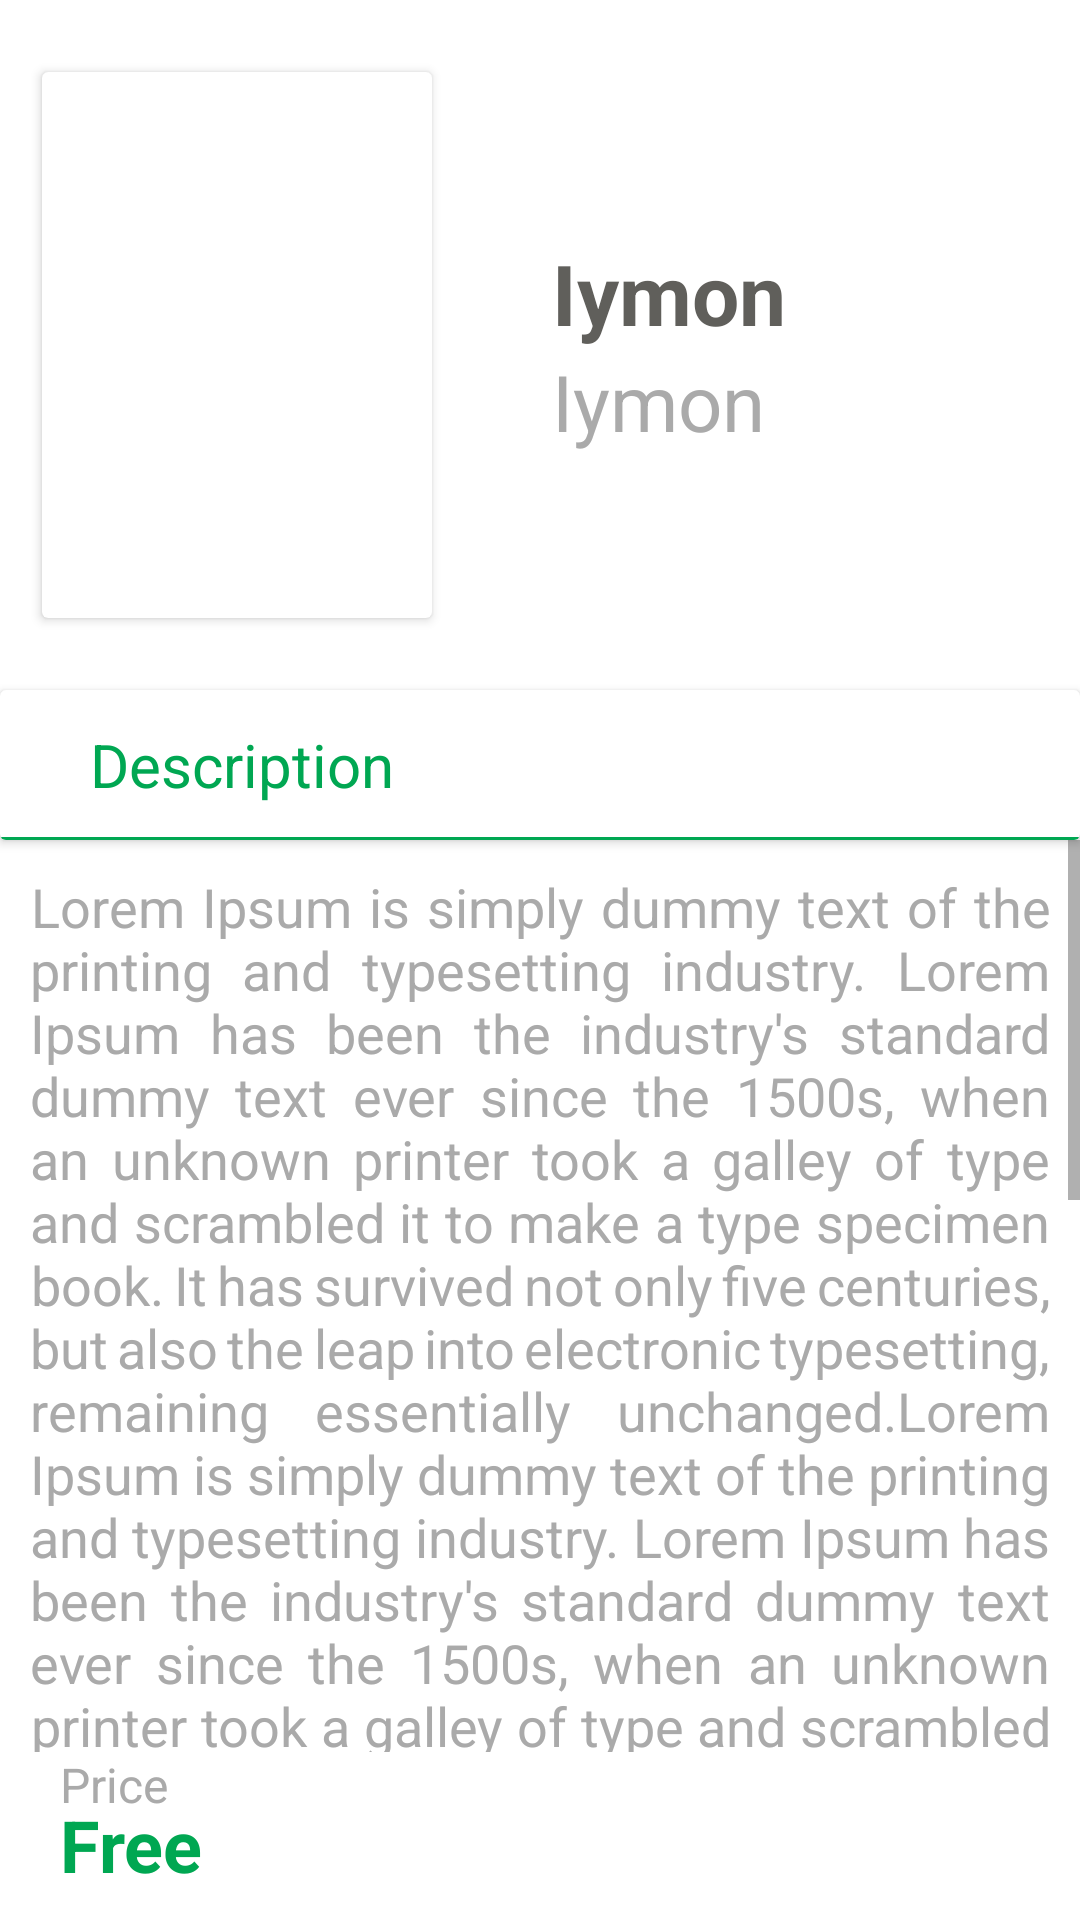

Reconstruct the res/layout file that produces this screen, plus the resources it refers to.
<!-- AndroidManifest.xml: application theme Theme.BookApp -->
<!-- res/layout/screen_description.xml -->
<?xml version="1.0" encoding="utf-8"?>
<androidx.constraintlayout.widget.ConstraintLayout xmlns:android="http://schemas.android.com/apk/res/android"
    xmlns:app="http://schemas.android.com/apk/res-auto"
    android:layout_width="match_parent"
    android:layout_height="match_parent">

    <androidx.constraintlayout.widget.ConstraintLayout
        android:id="@+id/bookContainer"
        android:layout_width="match_parent"
        android:layout_height="230dp"
        app:layout_constraintTop_toTopOf="parent">

        <androidx.cardview.widget.CardView
            android:id="@+id/containerBook"
            android:layout_width="130dp"
            android:layout_height="match_parent"
            android:layout_marginHorizontal="14dp"
            android:layout_marginVertical="24dp"
            android:src="@drawable/ic_launcher_background"
            app:layout_constraintBottom_toBottomOf="parent"
            app:layout_constraintStart_toStartOf="parent"
            app:layout_constraintTop_toTopOf="parent">

            <ImageView
                android:id="@+id/imgBook"
                android:layout_width="match_parent"
                android:layout_height="match_parent" />

        </androidx.cardview.widget.CardView>


        <TextView
            android:id="@+id/txtBookName"
            android:layout_width="wrap_content"
            android:layout_height="wrap_content"
            android:layout_marginStart="40dp"
            android:text="Iymon"
            android:textColor="@color/text"
            android:textSize="28sp"
            android:textStyle="bold"
            app:layout_constraintBottom_toTopOf="@id/txtBookAuthor"
            app:layout_constraintStart_toEndOf="@id/containerBook"
            app:layout_constraintTop_toTopOf="parent"
            app:layout_constraintVertical_chainStyle="packed" />

        <TextView
            android:id="@+id/txtBookAuthor"
            android:layout_width="wrap_content"
            android:layout_height="wrap_content"
            android:layout_marginStart="40dp"
            android:text="Iymon"
            android:textColor="@color/gray"
            android:textSize="26sp"
            app:layout_constraintBottom_toBottomOf="parent"
            app:layout_constraintStart_toEndOf="@id/containerBook"
            app:layout_constraintTop_toBottomOf="@id/txtBookName"
            app:layout_constraintVertical_chainStyle="packed" />


    </androidx.constraintlayout.widget.ConstraintLayout>

    <androidx.cardview.widget.CardView
        android:id="@+id/descriptionContainer"
        android:layout_width="match_parent"
        android:layout_height="50dp"
        app:layout_constraintTop_toBottomOf="@id/bookContainer">

        <FrameLayout
            android:layout_width="match_parent"
            android:layout_height="match_parent">

            <TextView
                android:layout_width="wrap_content"
                android:layout_height="wrap_content"
                android:layout_gravity="center_vertical"
                android:layout_marginStart="30dp"
                android:text="Description"
                android:textColor="@color/green"
                android:textSize="20sp" />

            <View
                android:layout_width="match_parent"
                android:layout_height="1dp"
                android:layout_gravity="bottom"
                android:background="@color/green" />
        </FrameLayout>

    </androidx.cardview.widget.CardView>

    <ScrollView
        android:layout_width="match_parent"
        android:layout_height="0dp"
        app:layout_constraintBottom_toTopOf="@id/btnDownload"
        app:layout_constraintEnd_toEndOf="parent"
        app:layout_constraintStart_toStartOf="parent"
        app:layout_constraintTop_toBottomOf="@id/descriptionContainer">

        <TextView
            android:id="@+id/txtDesc"
            android:layout_width="match_parent"
            android:layout_height="wrap_content"
            android:layout_marginTop="10dp"
            android:justificationMode="inter_word"
            android:paddingHorizontal="10dp"
            android:text="@string/description_books"
            android:textAlignment="center"
            android:textColor="@color/gray"
            android:textSize="18sp" />

    </ScrollView>


    <androidx.appcompat.widget.AppCompatButton
        android:id="@+id/btnDownload"
        android:layout_width="100dp"
        android:layout_height="40dp"
        android:layout_marginEnd="16dp"
        android:layout_marginBottom="16dp"
        android:background="@drawable/bg_download_btn"
        android:text="download"
        android:textColor="@color/white"
        android:textSize="18sp"
        app:layout_constraintBottom_toBottomOf="parent"
        app:layout_constraintEnd_toEndOf="parent" />

    <androidx.appcompat.widget.AppCompatTextView
        android:layout_width="wrap_content"
        android:layout_height="wrap_content"
        android:text="Price"
        android:id="@+id/txtPrice"
        android:textSize="16sp"
        android:textColor="@color/gray"
        app:layout_constraintStart_toStartOf="parent"
        android:layout_marginStart="20dp"
        app:layout_constraintTop_toTopOf="@id/btnDownload" />

    <androidx.appcompat.widget.AppCompatTextView
        android:layout_width="wrap_content"
        android:layout_height="wrap_content"
        android:text="Free"
        android:textSize="24sp"
        android:textStyle="bold"
        android:textColor="@color/green"

        app:layout_constraintStart_toStartOf="@id/txtPrice"
        app:layout_constraintTop_toBottomOf="@id/txtPrice"
        app:layout_constraintBottom_toBottomOf="@id/btnDownload"/>



</androidx.constraintlayout.widget.ConstraintLayout>
<!-- resources referenced by this layout -->
<resources>
  <color name="gray">#AAAAAA</color>
  <color name="green">#00A752</color>
  <color name="text">#605F5B</color>
  <color name="white">#FFFFFFFF</color>
  <string name="description_books">Lorem Ipsum is simply dummy text of the printing and typesetting industry. Lorem Ipsum has been the industry\'s standard dummy text ever since the 1500s, when an unknown printer took a galley of type and scrambled it to make a type specimen book. It has survived not only five centuries, but also the leap into electronic typesetting, remaining essentially unchanged.Lorem Ipsum is simply dummy text of the printing and typesetting industry. Lorem Ipsum has been the industry\'s standard dummy text ever since the 1500s, when an unknown printer took a galley of type and scrambled it to make a type specimen book. It has survived not only five centuries, but also the leap into electronic typesetting, remaining essentially unchanged.Lorem Ipsum is simply dummy text of the printing and typesetting industry. Lorem Ipsum has been the industry\'s standard dummy text ever since the 1500s, when an unknown printer took a galley of type and scrambled it to make a type specimen book. It has survived not only five centuries, but also the leap into electronic typesetting, remaining essentially unchanged.Lorem Ipsum is simply dummy text of the printing and typesetting industry. Lorem Ipsum has been the industry\'s standard dummy text ever since the 1500s, when an unknown printer took a galley of type and scrambled it to make a type specimen book. It has survived not only five centuries, but also the leap into electronic typesetting, remaining essentially unchanged.</string>
  <style name="Theme.BookApp" parent="Theme.MaterialComponents.DayNight.NoActionBar">
          
          <item name="colorPrimary">@color/purple_500</item>
          <item name="colorPrimaryVariant">@color/purple_700</item>
          <item name="colorOnPrimary">@color/white</item>
          
          <item name="colorSecondary">@color/teal_200</item>
          <item name="colorSecondaryVariant">@color/teal_700</item>
          <item name="colorOnSecondary">@color/black</item>
          
          <item name="android:statusBarColor">#ABABAB</item>
          
      </style>
  <color name="purple_500">#FF6200EE</color>
  <color name="purple_700">#FF3700B3</color>
  <color name="teal_200">#FF03DAC5</color>
  <color name="teal_700">#FF018786</color>
  <color name="black">#FF000000</color>
</resources>
